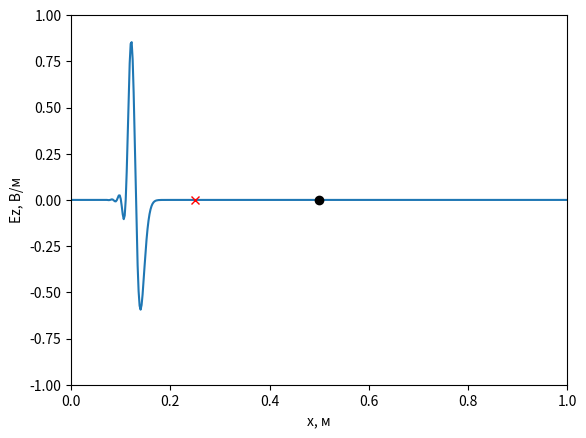
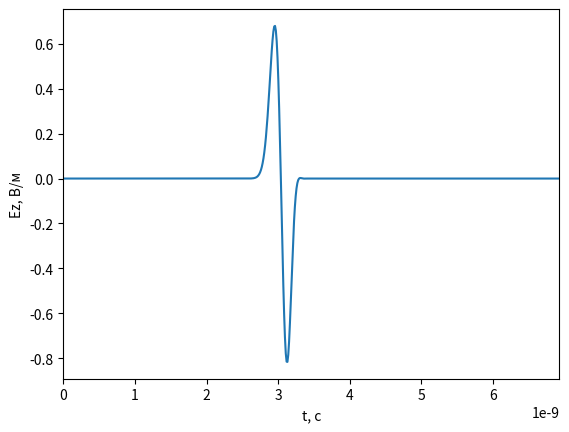
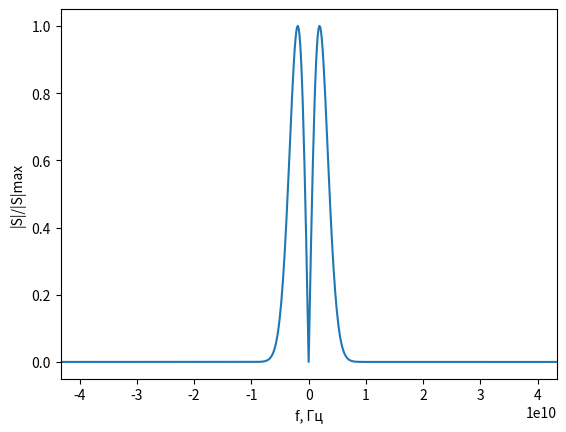

These figures' Python source, in order:
import numpy as np
from numpy.fft import fft, fftshift
import matplotlib.pyplot as pp

class FieldDisplay:
    def __init__(self, size_m, dx, ymin, ymax, probePos, sourcePos):
        pp.ion()
        self.fig, self.ax = pp.subplots()
        self.line = self.ax.plot(np.arange(0, size_m, dx), [0]*int(size_m/dx))[0]
        self.ax.plot(probePos*dx, 0, 'xr')
        self.ax.plot(sourcePos*dx, 0, 'ok')
        self.ax.set_xlim(0, size_m)
        self.ax.set_ylim(ymin, ymax)
        self.ax.set_xlabel('x, м')
        self.ax.set_ylabel('Ez, В/м')
        self.probePos = probePos
        self.sourcePos = sourcePos
        
    def update(self, data):
        self.line.set_ydata(data)
        self.fig.canvas.draw()
        self.fig.canvas.flush_events()

class Probe:
    def __init__(self, probePos, maxT, dt):
        self.maxT = maxT
        self.dt = dt
        self.probePos = probePos
        self.t = 0
        self.E = np.zeros(self.maxT)
        
    def add(self, data):
        self.E[self.t] = data[self.probePos]
        self.t += 1

    def showSpectrum(self):
        sp= fftshift(np.abs(fft(probe.E)))
        df = 1/(self.maxT*self.dt)
        freq = np.arange(-self.maxT*df /2, self.maxT*df/2, df)
        fig, ax = pp.subplots()
        ax.plot(freq, sp/max(sp))
        ax.set_xlabel('f, Гц')
        ax.set_ylabel('|S|/|S|max')
        ax.set_xlim(-self.maxT*df /2, self.maxT*df/2)
        fig.show()

    def showSignal(self, ymin, ymax):
        fig, ax = pp.subplots()
        ax.plot(np.arange(0, self.maxT*self.dt, self.dt), self.E)
        ax.set_xlabel('t, c')
        ax.set_ylabel('Ez, В/м')
        ax.set_xlim(0, self.maxT*self.dt)
        fig.show()
        
eps = 3
W0 = 120*np.pi
Sc = 1
maxT = 600
size_m = 1
dx = size_m/500
maxSize = int(size_m/dx)
probePos = int(size_m/4/dx)
sourcePos = int(size_m/2/dx)
dt = dx*np.sqrt(eps)*Sc/3e8
probe = Probe(probePos, maxT, dt)
display = FieldDisplay(size_m, dx, -1, 1, probePos, sourcePos)
Ez = np.zeros(maxSize)
Hy = np.zeros(maxSize)
Sc1 = Sc/np.sqrt(eps)
k1 = -1 / (1 / Sc1 + 2 + Sc1)
k2 = 1 / Sc1 - 2 + Sc1
k3 = 2 * (Sc1 - 1 / Sc1)
k4 = 4 * (1 / Sc1 + Sc1)
Ezq = np.zeros(3)
Ezq1 = np.zeros(3)
A_max = 1e8
F_max = 12e9
w_g = np.sqrt(np.log(5.5 * A_max)) / (np.pi * F_max)/dt
d_g = w_g * np.sqrt(np.log(2.5 * A_max * np.sqrt(np.log(2.5 * A_max))))
for q in range(1, maxT):
    Hy[:-1] = Hy[:-1] +(Ez[1:]-Ez[:-1])*Sc/W0
    Ez[1:] = Ez[1:] + (Hy[1:] - Hy[:-1])*Sc*W0/eps
    Ez[sourcePos] += -2 *((q - d_g) / w_g) * np.exp(-((q - d_g) / w_g) ** 2)
    Ez[-1] = (k1*(k2*(Ez[-3]+Ezq1[-1])+k3*(Ezq[-1]+Ezq[-3]-Ez[-2]-Ezq1[-2])-k4*Ezq[-2])-Ezq1[-3])
    Ezq1[:] = Ezq[:]
    Ezq[:] = Ez[-3:]
    probe.add(Ez)
    if q % 5 == 0:
        display.update(Ez)

probe.showSignal(-1, 1)
probe.showSpectrum()




